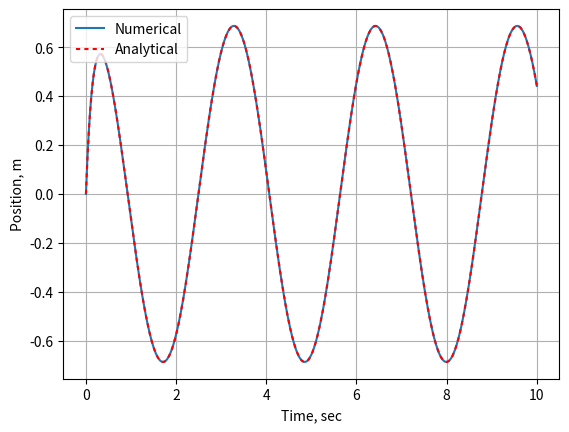

Recreate this plot in Python.
import numpy as np
import matplotlib.pyplot as plt
import scipy.integrate as I

plt.close("all")

def Devs(x,t):
    xdot = (-7*x)+(5*np.cos(2*t))
    return xdot

############################################################

tout = np.linspace(0,10,1000)
zinit = 0.0
xout = I.odeint(Devs,zinit,tout)
plt.plot(tout,xout,label='Numerical')

############################################################

xtot = (5.0/53.0)*((2.0*np.sin(2.0*tout))+(7.0*np.cos(2.0*tout))-(7.0*np.exp(-7.0*tout)))
line,=plt.plot(tout,xtot,color='red',label='Analytical')
line.set_dashes([2,2])
plt.legend(loc='upper left')
plt.grid()
plt.xlabel('Time, sec')
plt.ylabel('Position, m')
plt.show()